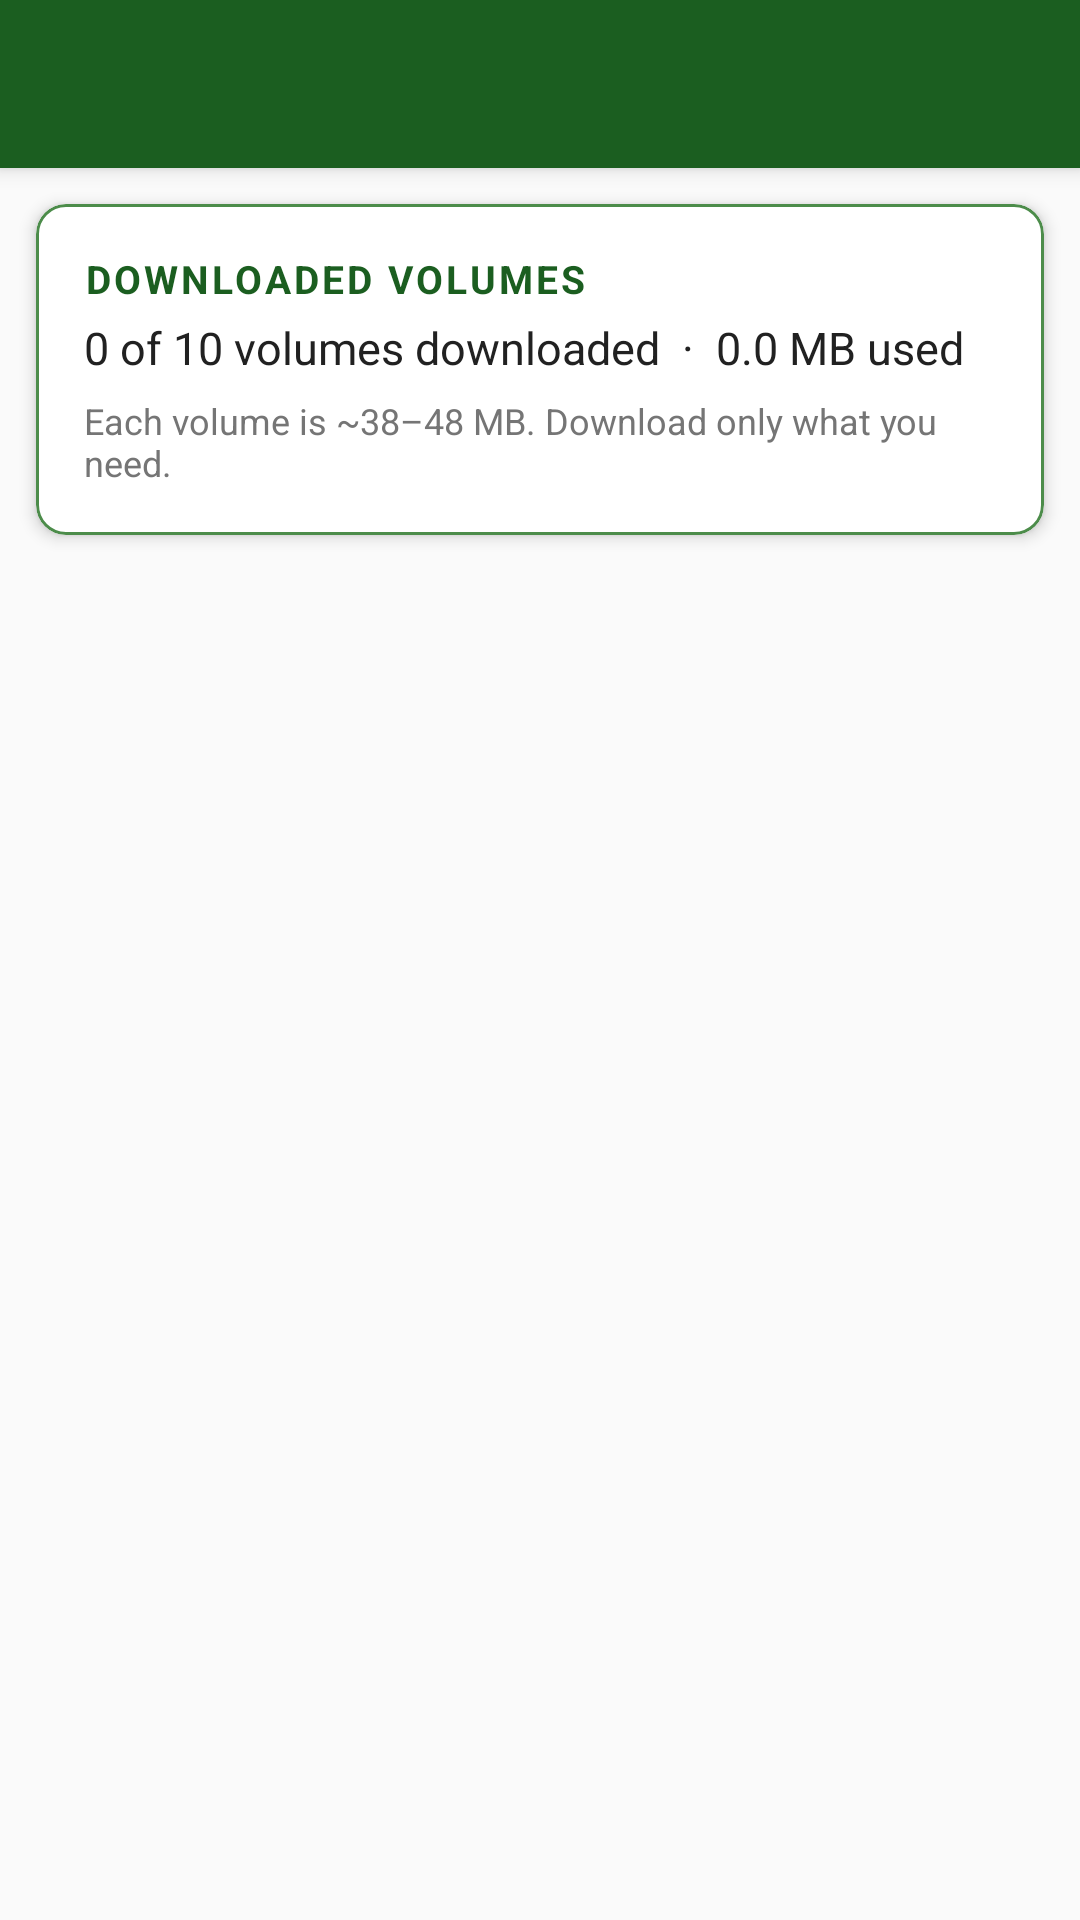

Android layout source for this screen:
<!-- AndroidManifest.xml: application theme Theme.TafsirIbnKathir -->
<!-- res/layout/activity_storage_manager.xml -->
<?xml version="1.0" encoding="utf-8"?>
<androidx.coordinatorlayout.widget.CoordinatorLayout
    xmlns:android="http://schemas.android.com/apk/res/android"
    xmlns:app="http://schemas.android.com/apk/res-auto"
    android:layout_width="match_parent"
    android:layout_height="match_parent"
    android:background="@color/background">

    <com.google.android.material.appbar.AppBarLayout
        android:layout_width="match_parent"
        android:layout_height="wrap_content">

        <androidx.appcompat.widget.Toolbar
            android:id="@+id/toolbar"
            android:layout_width="match_parent"
            android:layout_height="?attr/actionBarSize"
            android:background="@color/primary"
            app:titleTextColor="@android:color/white" />

    </com.google.android.material.appbar.AppBarLayout>

    <LinearLayout
        android:layout_width="match_parent"
        android:layout_height="match_parent"
        android:orientation="vertical"
        app:layout_behavior="@string/appbar_scrolling_view_behavior">

        
        <com.google.android.material.card.MaterialCardView
            android:layout_width="match_parent"
            android:layout_height="wrap_content"
            android:layout_margin="12dp"
            app:cardCornerRadius="10dp"
            app:cardElevation="3dp"
            app:strokeColor="@color/primary_light"
            app:strokeWidth="1dp">

            <LinearLayout
                android:layout_width="match_parent"
                android:layout_height="wrap_content"
                android:orientation="vertical"
                android:padding="16dp">

                <TextView
                    android:layout_width="wrap_content"
                    android:layout_height="wrap_content"
                    android:text="Downloaded Volumes"
                    android:textSize="13sp"
                    android:textAllCaps="true"
                    android:letterSpacing="0.08"
                    android:textColor="@color/primary"
                    android:textStyle="bold" />

                <TextView
                    android:id="@+id/tvSummary"
                    android:layout_width="wrap_content"
                    android:layout_height="wrap_content"
                    android:layout_marginTop="4dp"
                    android:textSize="15sp"
                    android:textColor="@color/text_primary"
                    android:text="0 of 10 volumes downloaded  ·  0.0 MB used" />

                <TextView
                    android:layout_width="wrap_content"
                    android:layout_height="wrap_content"
                    android:layout_marginTop="6dp"
                    android:textSize="12sp"
                    android:textColor="@color/text_secondary"
                    android:text="Each volume is ~38–48 MB. Download only what you need." />

            </LinearLayout>

        </com.google.android.material.card.MaterialCardView>

        
        <androidx.recyclerview.widget.RecyclerView
            android:id="@+id/recyclerView"
            android:layout_width="match_parent"
            android:layout_height="0dp"
            android:layout_weight="1"
            android:clipToPadding="false"
            android:paddingBottom="8dp"
            app:layoutManager="androidx.recyclerview.widget.LinearLayoutManager" />

    </LinearLayout>

</androidx.coordinatorlayout.widget.CoordinatorLayout>
<!-- resources referenced by this layout -->
<resources>
  <color name="background">#FAFAFA</color>
  <color name="primary">#1B5E20</color>
  <color name="primary_light">#4C8C4A</color>
  <color name="text_primary">#212121</color>
  <color name="text_secondary">#757575</color>
  <style name="Theme.TafsirIbnKathir" parent="Theme.MaterialComponents.Light.NoActionBar">
          <item name="colorPrimary">@color/primary</item>
          <item name="colorPrimaryDark">@color/primary_dark</item>
          <item name="colorAccent">@color/accent</item>
          <item name="android:windowBackground">@color/background</item>
          <item name="android:statusBarColor">@color/primary_dark</item>
      </style>
  <color name="primary_dark">#145214</color>
  <color name="accent">#F9A825</color>
</resources>
